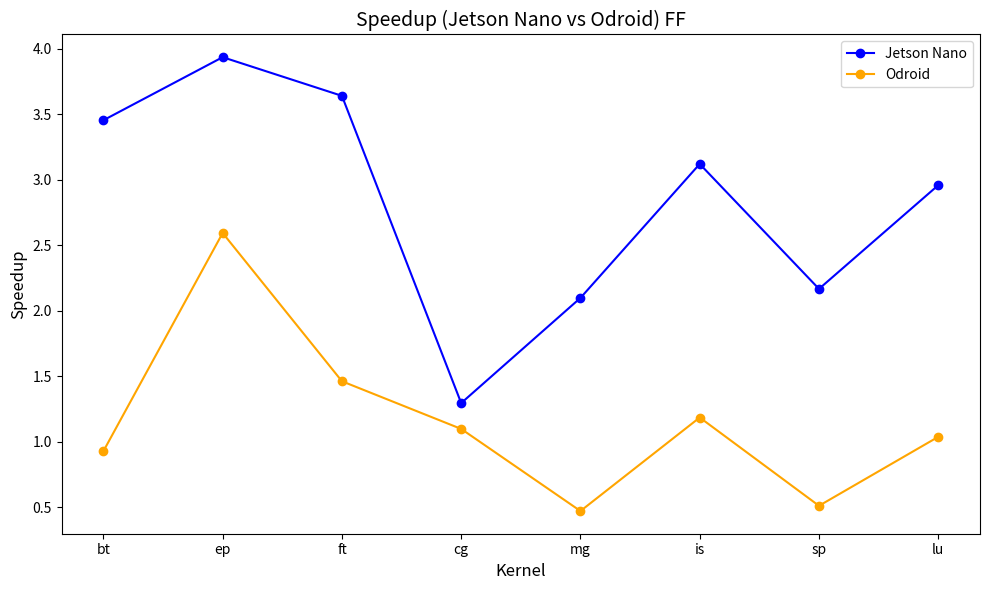

Write the Python code that produced this figure.
import numpy as np
import matplotlib.pyplot as plt

jetson_times_1_thread_FF = {
    'bt': 192.68, 'ep': 96.04, 'ft': 21.30, 'cg': 4.46, 'mg': 4.66,
    'is': 2.06, 'sp': 119.60, 'lu': 157.43
}

jetson_times_4_threads_FF = {
    'bt': 55.77, 'ep': 24.40, 'ft': 5.85, 'cg': 3.44, 'mg': 2.22,
    'is': 0.66, 'sp': 55.17, 'lu': 53.20
}

odroid_times_1_thread_FF = {
    'bt': 109.80, 'ep': 84.06, 'ft': 14.31, 'cg': 3.32, 'mg': 3.39,
    'is': 0.70, 'sp': 64.28, 'lu': 114.18
}

odroid_times_4_threads_FF = {
    'bt': 118.12, 'ep': 32.40, 'ft': 9.78, 'cg': 3.02, 'mg': 7.17,
    'is': 0.59, 'sp': 125.36, 'lu': 109.90
}

# Função para calcular o speedup
def calculate_speedup(times_1_thread, times_4_threads):
    return {kernel: times_1_thread[kernel] / times_4_threads[kernel] for kernel in times_1_thread}

# Calcular o speedup para Jetson e Odroid com FF
jetson_speedup_FF = calculate_speedup(jetson_times_1_thread_FF, jetson_times_4_threads_FF)
odroid_speedup_FF = calculate_speedup(odroid_times_1_thread_FF, odroid_times_4_threads_FF)

# Listar os kernels
kernels = list(jetson_speedup_FF.keys())

# Valores de speedup para Jetson e Odroid
jetson_values_FF = list(jetson_speedup_FF.values())
odroid_values_FF = list(odroid_speedup_FF.values())

# Criar o gráfico de linhas
plt.figure(figsize=(10, 6))
plt.plot(kernels, jetson_values_FF, label='Jetson Nano', marker='o', color='blue')
plt.plot(kernels, odroid_values_FF, label='Odroid', marker='o', color='orange')

# Adicionar título e rótulos
plt.title('Speedup (Jetson Nano vs Odroid) FF', fontsize=14)
plt.xlabel('Kernel', fontsize=12)
plt.ylabel('Speedup', fontsize=12)

# Exibir legenda
plt.legend()

# Exibir o gráfico
plt.tight_layout()
plt.show()

